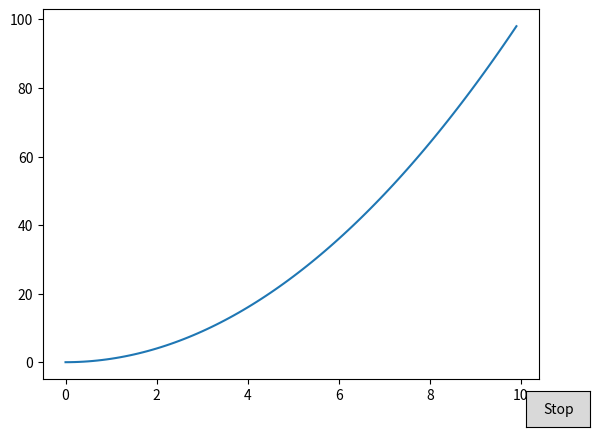

Recreate this plot in Python.
import numpy as np
import matplotlib.pyplot as mpl
from matplotlib.widgets import Button

def stop_callback(event):
    print('nyan')


fig = mpl.figure()
x = np.arange(0, 10, 0.1)
y = x*x
mpl.plot(x, y)

stop_button_wiget = fig.add_axes([0.88, 0.01, 0.1, 0.075])
stop_button = Button(stop_button_wiget, 'Stop')
stop_button.on_clicked(stop_callback)
mpl.show()








